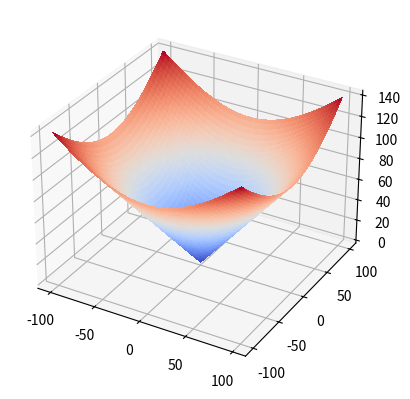

Here is the Python script that generated this plot:
import matplotlib.pyplot as plt
import numpy as np
from matplotlib import cm

fig, ax = plt.subplots(subplot_kw={"projection": "3d"})

# Make data.
X = np.arange(-100, 100, 1)
Y = np.arange(-100, 100, 1)
X, Y = np.meshgrid(X, Y)
R = np.sqrt(X**2 + Y**2)
Z = np.sin(R)

# Plot the surface.
surf = ax.plot_surface(X, Y, R, cmap=cm.coolwarm,
                       linewidth=0, antialiased=False)

plt.show()